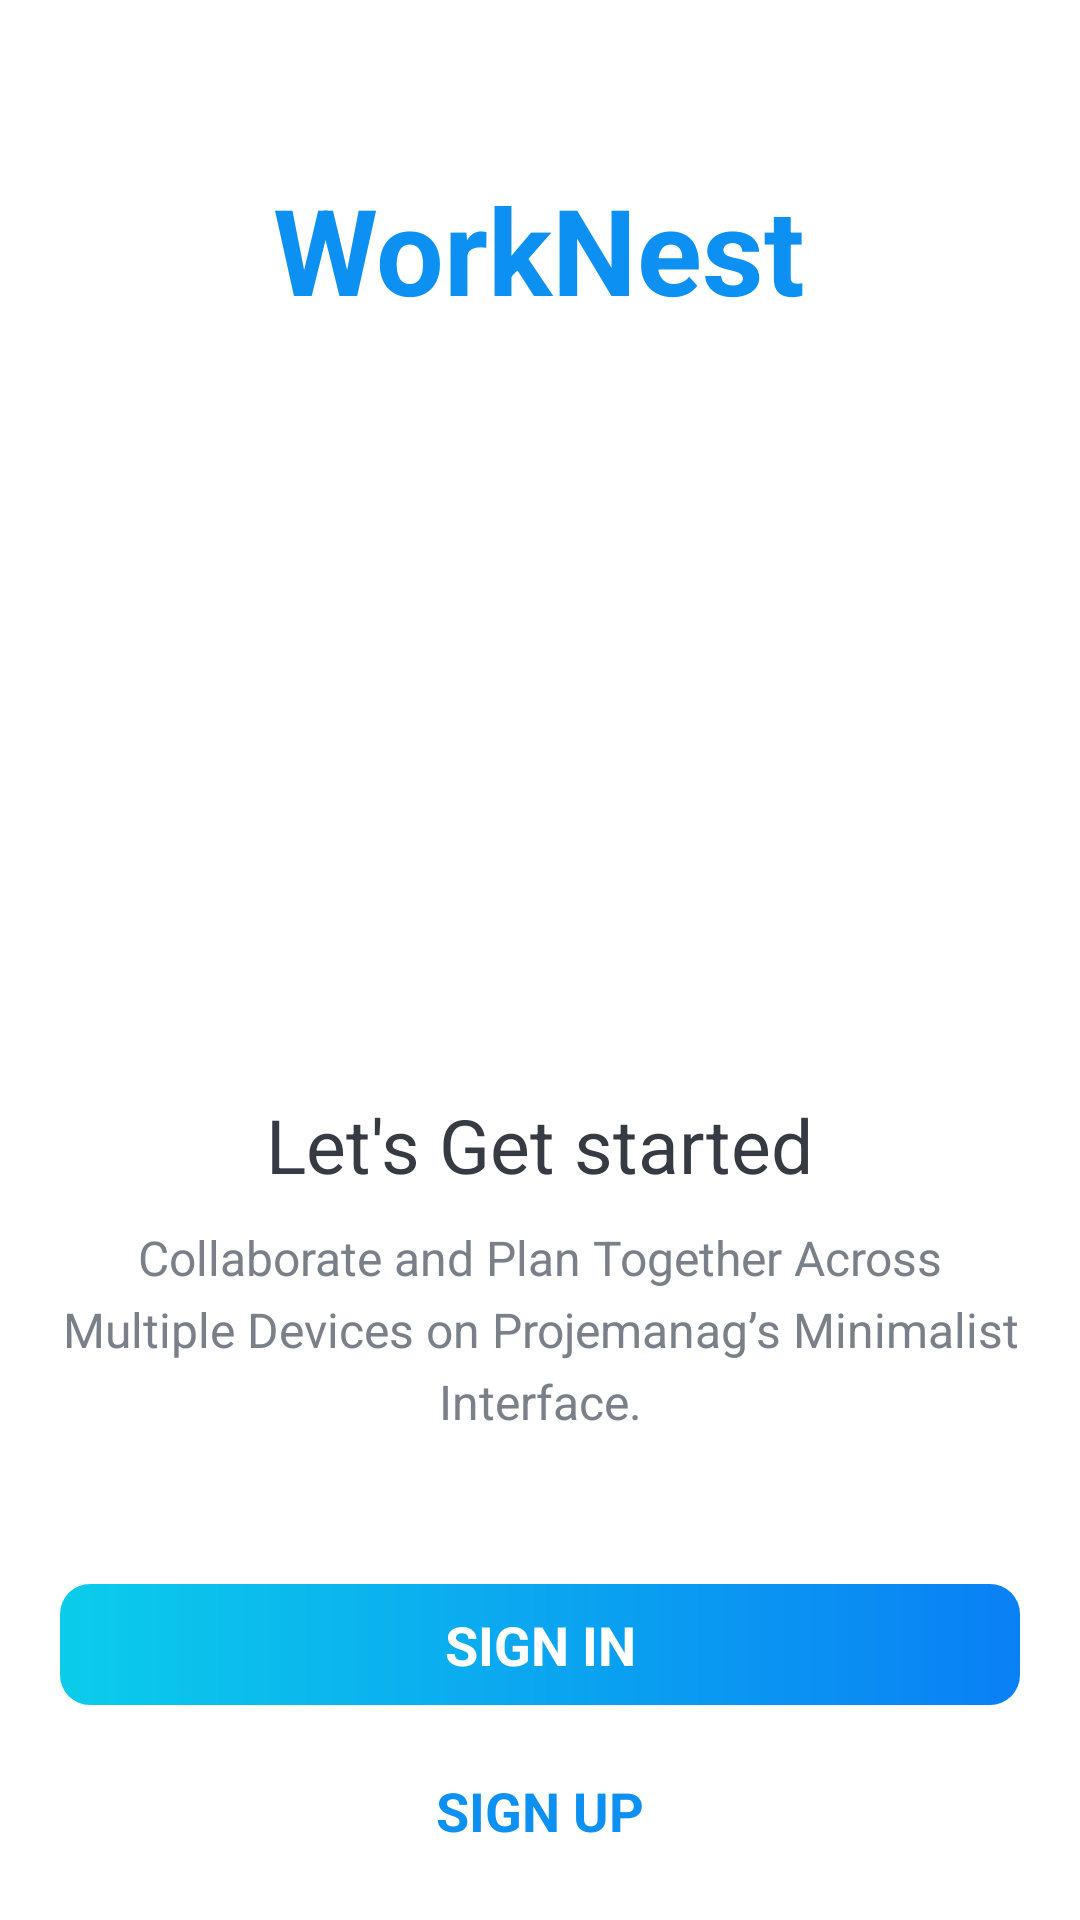

Reconstruct the res/layout file that produces this screen, plus the resources it refers to.
<!-- AndroidManifest.xml: activity theme AppTheme.NoActionBar -->
<!-- res/layout/activity_intro.xml -->
<?xml version="1.0" encoding="utf-8"?>
<LinearLayout
    xmlns:android="http://schemas.android.com/apk/res/android"
    xmlns:tools="http://schemas.android.com/tools"
    android:layout_width="match_parent"
    android:layout_height="match_parent"
    android:background="@drawable/intro_background"
    android:gravity="center"
    android:orientation="vertical"
    tools:context=".activities.IntroActivity">

    <TextView
        android:id="@+id/tv_app_name_intro"
        android:layout_width="wrap_content"
        android:layout_height="wrap_content"
        android:layout_marginTop="@dimen/intro_screen_title_text_marginTop"
        android:text="@string/app_name"
        android:textColor="@color/colorAccent"
        android:textSize="@dimen/intro_screen_title_text_size"
        android:textStyle="bold" />

    <ImageView
        android:layout_width="200dp"
        android:layout_height="200dp"
        android:layout_marginTop="@dimen/intro_screen_image_marginTop"
        android:contentDescription="@string/image_contentDescription"
        android:src="@drawable/ic_task_image" />

    <TextView
        android:layout_width="wrap_content"
        android:layout_height="wrap_content"
        android:layout_marginTop="@dimen/lets_get_started_text_marginTop"
        android:text="@string/let_s_get_started_text"
        android:textColor="@color/primary_text_color"
        android:textSize="@dimen/lets_get_started_text_size" />

    <TextView
        android:layout_width="match_parent"
        android:layout_height="wrap_content"
        android:layout_marginStart="@dimen/intro_text_marginStartEnd"
        android:layout_marginTop="@dimen/intro_text_marginTop"
        android:layout_marginEnd="@dimen/intro_text_marginStartEnd"
        android:gravity="center"
        android:lineSpacingExtra="@dimen/intro_text_line_spacing_extra"
        android:text="@string/intro_text_description"
        android:textColor="@color/secondary_text_color"
        android:textSize="@dimen/intro_text_size" />

    <TextView
        android:id="@+id/btn_sign_in_intro"
        android:layout_width="match_parent"
        android:layout_height="wrap_content"
        android:layout_gravity="center"
        android:layout_marginStart="@dimen/btn_marginStartEnd"
        android:layout_marginTop="@dimen/intro_screen_sign_in_btn_marginTop"
        android:layout_marginEnd="@dimen/btn_marginStartEnd"
        android:background="@drawable/shape_button_rounded"
        android:foreground="?attr/selectableItemBackground"
        android:gravity="center"
        android:textStyle="bold"
        android:paddingTop="@dimen/btn_paddingTopBottom"
        android:paddingBottom="@dimen/btn_paddingTopBottom"
        android:text="@string/sign_in"
        android:textColor="@android:color/white"
        android:textSize="@dimen/btn_text_size" />

    <TextView
        android:id="@+id/btn_sign_up_intro"
        android:layout_width="match_parent"
        android:layout_height="wrap_content"
        android:layout_gravity="center"
        android:layout_marginStart="@dimen/btn_marginStartEnd"
        android:layout_marginTop="@dimen/intro_screen_sign_up_btn_marginTop"
        android:layout_marginEnd="@dimen/btn_marginStartEnd"
        android:background="@drawable/white_border_shape_button_rounded"
        android:foreground="?attr/selectableItemBackground"
        android:gravity="center"
        android:textStyle="bold"
        android:paddingTop="@dimen/btn_paddingTopBottom"
        android:paddingBottom="@dimen/btn_paddingTopBottom"
        android:text="@string/sign_up"
        android:textColor="@color/colorAccent"
        android:textSize="@dimen/btn_text_size" />
</LinearLayout>
<!-- resources referenced by this layout -->
<resources>
  <color name="colorAccent">#0C90F1</color>
  <color name="primary_text_color">#363A43</color>
  <color name="secondary_text_color">#7A8089</color>
  <dimen name="btn_marginStartEnd">20dp</dimen>
  <dimen name="btn_paddingTopBottom">8dp</dimen>
  <dimen name="btn_text_size">18sp</dimen>
  <dimen name="intro_screen_image_marginTop">30dp</dimen>
  <dimen name="intro_screen_sign_in_btn_marginTop">50dp</dimen>
  <dimen name="intro_screen_sign_up_btn_marginTop">15dp</dimen>
  <dimen name="intro_screen_title_text_marginTop">40dp</dimen>
  <dimen name="intro_screen_title_text_size">40sp</dimen>
  <dimen name="intro_text_line_spacing_extra">5dp</dimen>
  <dimen name="intro_text_marginStartEnd">20dp</dimen>
  <dimen name="intro_text_marginTop">10dp</dimen>
  <dimen name="intro_text_size">16sp</dimen>
  <dimen name="lets_get_started_text_marginTop">25dp</dimen>
  <dimen name="lets_get_started_text_size">25sp</dimen>
  <!-- drawable shape_button_rounded (drawable) -->
  <?xml version="1.0" encoding="utf-8"?>
  <shape xmlns:android="http://schemas.android.com/apk/res/android"
      android:shape="rectangle">
  
      <gradient
          android:angle="360"
          android:endColor="#0A80F5"
          android:startColor="#0BCCEB"
          android:type="linear" />
  
      <corners android:radius="10dp" />
  
  </shape>
  <string name="app_name">WorkNest</string>
  <string name="image_contentDescription">image</string>
  <string name="intro_text_description">Collaborate and Plan Together Across Multiple Devices on Projemanag’s Minimalist Interface.</string>
  <string name="let_s_get_started_text">Let\'s Get started</string>
  <string name="sign_in">SIGN IN</string>
  <string name="sign_up">SIGN UP</string>
  <style name="AppTheme.NoActionBar" parent="Theme.Material3.DayNight.NoActionBar">
          
          <item name="android:windowBackground">@color/white</item> 
      </style>
  <color name="white">#FFFFFFFF</color>
</resources>
